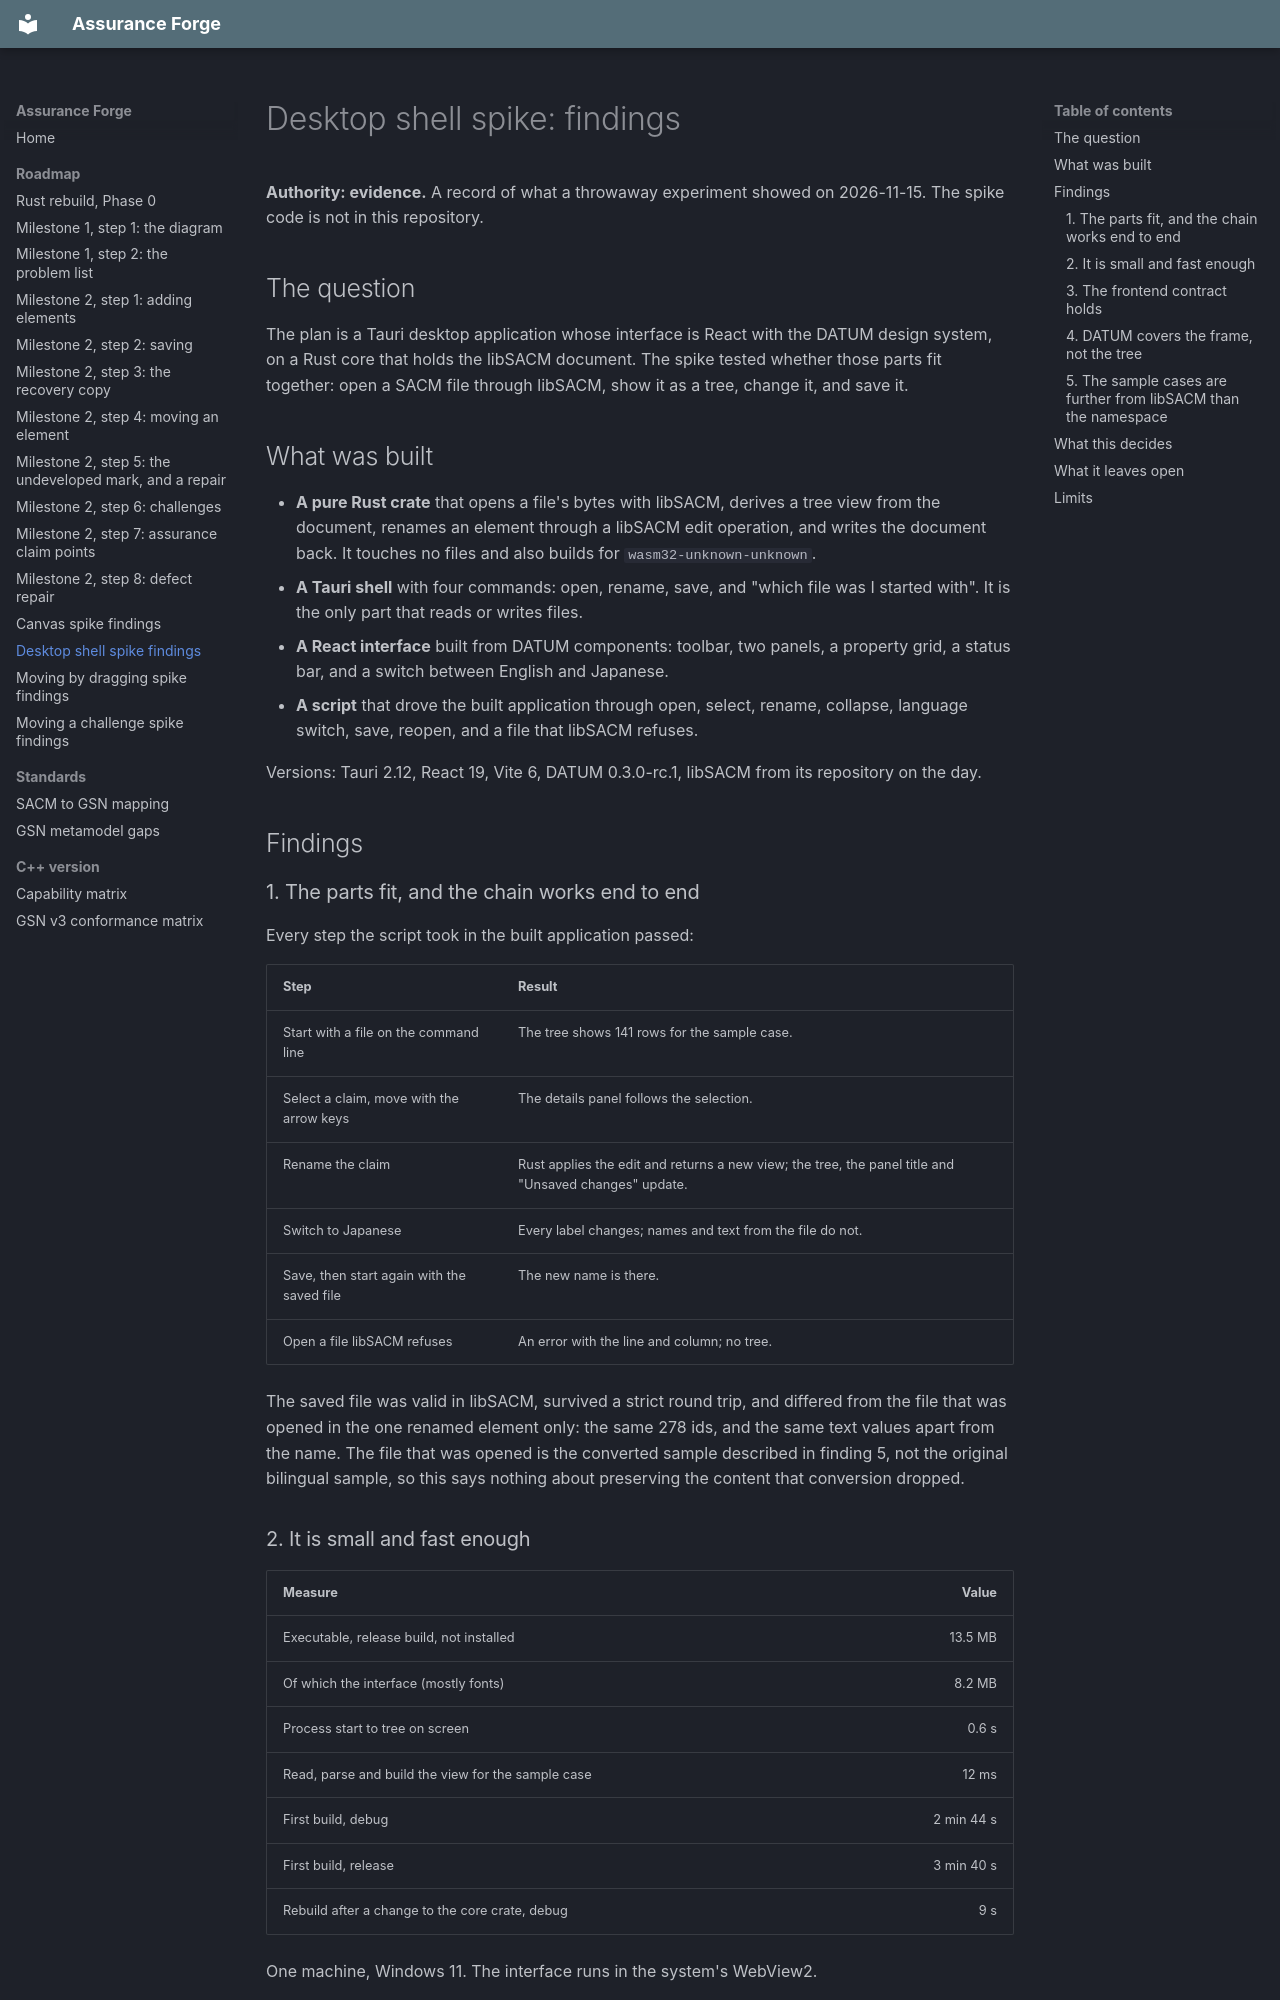

repository: lasrod/assurance-forge · page: spikes/desktop-shell/index.html · generator: mkdocs

# Desktop shell spike: findings

**Authority: evidence.** A record of what a throwaway experiment showed on
2026-11-15. The spike code is not in this repository.

## The question

The plan is a Tauri desktop application whose interface is React with the DATUM
design system, on a Rust core that holds the libSACM document. The spike tested
whether those parts fit together: open a SACM file through libSACM, show it as a
tree, change it, and save it.

## What was built

- **A pure Rust crate** that opens a file's bytes with libSACM, derives a tree
  view from the document, renames an element through a libSACM edit operation,
  and writes the document back. It touches no files and also builds for
  `wasm32-unknown-unknown`.
- **A Tauri shell** with four commands: open, rename, save, and "which file was I
  started with". It is the only part that reads or writes files.
- **A React interface** built from DATUM components: toolbar, two panels, a
  property grid, a status bar, and a switch between English and Japanese.
- **A script** that drove the built application through open, select, rename,
  collapse, language switch, save, reopen, and a file that libSACM refuses.

Versions: Tauri 2.12, React 19, Vite 6, DATUM 0.3.0-rc.1, libSACM from its
repository on the day.

## Findings

### 1. The parts fit, and the chain works end to end

Every step the script took in the built application passed:

| Step | Result |
|---|---|
| Start with a file on the command line | The tree shows 141 rows for the sample case. |
| Select a claim, move with the arrow keys | The details panel follows the selection. |
| Rename the claim | Rust applies the edit and returns a new view; the tree, the panel title and "Unsaved changes" update. |
| Switch to Japanese | Every label changes; names and text from the file do not. |
| Save, then start again with the saved file | The new name is there. |
| Open a file libSACM refuses | An error with the line and column; no tree. |

The saved file was valid in libSACM, survived a strict round trip, and differed
from the file that was opened in the one renamed element only: the same 278
ids, and the same text values apart from the name. The file that was opened is
the converted sample described in finding 5, not the original bilingual sample,
so this says nothing about preserving the content that conversion dropped.

### 2. It is small and fast enough

| Measure | Value |
|---|---:|
| Executable, release build, not installed | 13.5 MB |
| Of which the interface (mostly fonts) | 8.2 MB |
| Process start to tree on screen | 0.6 s |
| Read, parse and build the view for the sample case | 12 ms |
| First build, debug | 2 min 44 s |
| First build, release | 3 min 40 s |
| Rebuild after a change to the core crate, debug | 9 s |

One machine, Windows 11. The interface runs in the system's WebView2.
